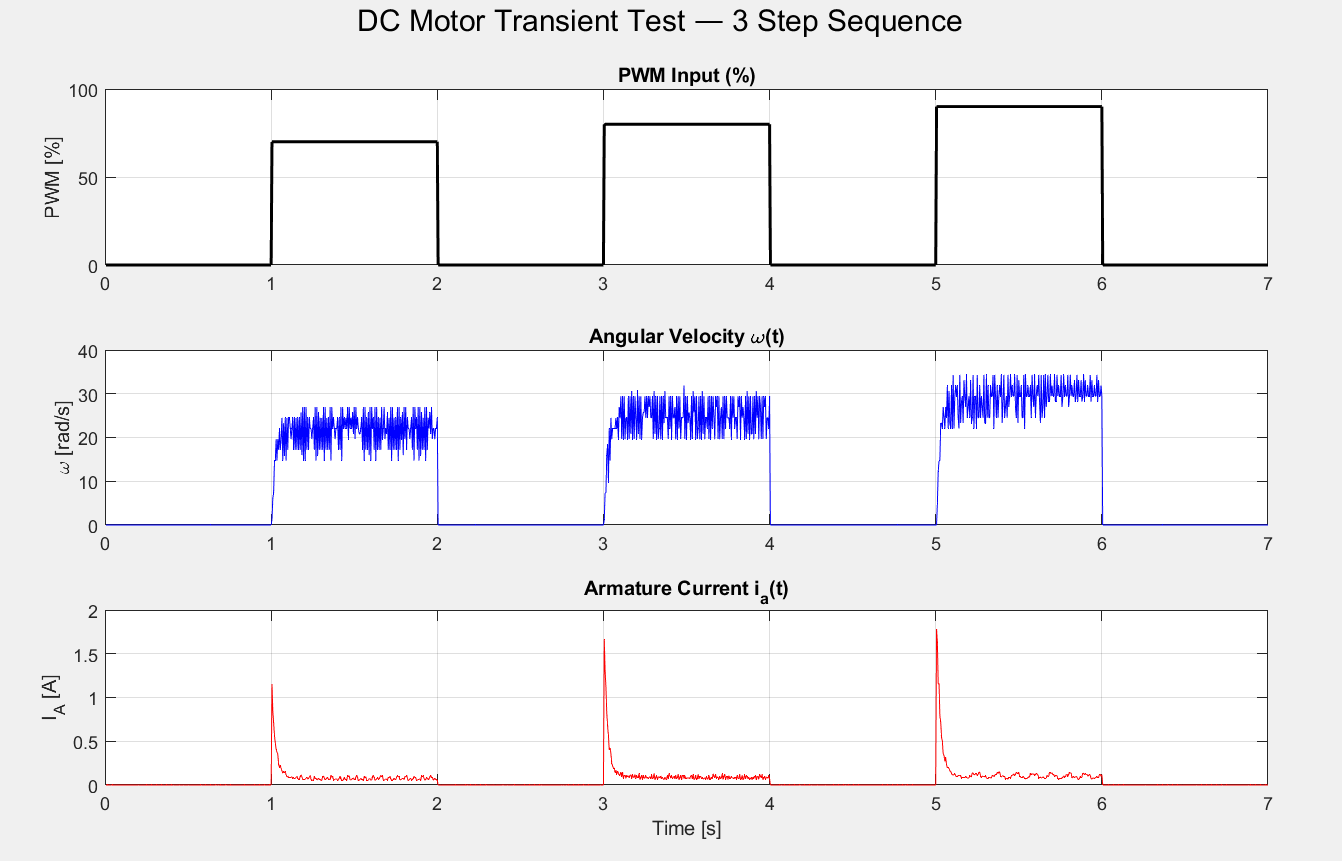

The data file committed next to this chart (first rows):
Ts_real_s, time_s, PWM_input, omega_rad_s, current_A, RPM
0.000000, 0.005001, 0.00, 0.000000, 0.000000, 0.000
0.005000, 0.01, 0.00, 0.000000, 0.000200, 0.000
0.005000, 0.015, 0.00, 0.000000, 0.000200, 0.000
0.005000, 0.02, 0.00, 0.000000, 0.000300, 0.000
0.005000, 0.025, 0.00, 0.000000, 0.000100, 0.000
0.005000, 0.03, 0.00, 0.000000, 0.000100, 0.000
0.005000, 0.035, 0.00, 0.000000, 0.000300, 0.000
0.005000, 0.04, 0.00, 0.000000, 0.000300, 0.000
0.005000, 0.045, 0.00, 0.000000, 0.000200, 0.000
0.005000, 0.05, 0.00, 0.000000, 0.000300, 0.000
0.005000, 0.055, 0.00, 0.000000, 0.000000, 0.000
0.005000, 0.06, 0.00, 0.000000, 0.000200, 0.000
0.005000, 0.065, 0.00, 0.000000, 0.000100, 0.000
0.005000, 0.07, 0.00, 0.000000, 0.000300, 0.000
0.005000, 0.075, 0.00, 0.000000, 0.000000, 0.000
0.005000, 0.08, 0.00, 0.000000, 0.000200, 0.000
0.005000, 0.085, 0.00, 0.000000, 0.000300, 0.000
0.005000, 0.09, 0.00, 0.000000, 0.000200, 0.000
0.005000, 0.095, 0.00, 0.000000, 0.000200, 0.000
0.005000, 0.1, 0.00, 0.000000, 0.000400, 0.000
0.005000, 0.105, 0.00, 0.000000, 0.000200, 0.000
0.005000, 0.11, 0.00, 0.000000, 0.000200, 0.000
0.005000, 0.115, 0.00, 0.000000, 0.000100, 0.000
0.005000, 0.12, 0.00, 0.000000, 0.000100, 0.000
0.005000, 0.125, 0.00, 0.000000, 0.000100, 0.000
0.005000, 0.13, 0.00, 0.000000, 0.000100, 0.000
0.005000, 0.135, 0.00, 0.000000, 0.000200, 0.000
0.005000, 0.14, 0.00, 0.000000, 0.000100, 0.000
0.005000, 0.145, 0.00, 0.000000, 0.000000, 0.000
0.005000, 0.15, 0.00, 0.000000, 0.000100, 0.000
0.005000, 0.155, 0.00, 0.000000, 0.000100, 0.000
0.005000, 0.16, 0.00, 0.000000, 0.000200, 0.000
0.005000, 0.165, 0.00, 0.000000, 0.000100, 0.000
0.005000, 0.17, 0.00, 0.000000, 0.000200, 0.000
0.005000, 0.175, 0.00, 0.000000, 0.000100, 0.000
0.005000, 0.18, 0.00, 0.000000, 0.000000, 0.000
0.005000, 0.185, 0.00, 0.000000, 0.000200, 0.000
0.005000, 0.19, 0.00, 0.000000, 0.000200, 0.000
0.005000, 0.195, 0.00, 0.000000, 0.000300, 0.000
0.005000, 0.2, 0.00, 0.000000, 0.000300, 0.000
0.005000, 0.205, 0.00, 0.000000, 0.000100, 0.000
0.005000, 0.21, 0.00, 0.000000, 0.000100, 0.000
0.005000, 0.215, 0.00, 0.000000, 0.000200, 0.000
0.005000, 0.22, 0.00, 0.000000, -0.000100, 0.000
0.005000, 0.225, 0.00, 0.000000, 0.000100, 0.000
0.005000, 0.23, 0.00, 0.000000, 0.000100, 0.000
0.005000, 0.235, 0.00, 0.000000, 0.000000, 0.000
0.005000, 0.24, 0.00, 0.000000, 0.000000, 0.000
0.005000, 0.245, 0.00, 0.000000, 0.000200, 0.000
0.005000, 0.25, 0.00, 0.000000, 0.000100, 0.000
0.005000, 0.255, 0.00, 0.000000, 0.000000, 0.000
0.005000, 0.26, 0.00, 0.000000, 0.000300, 0.000
0.005000, 0.265, 0.00, 0.000000, 0.000100, 0.000
0.005000, 0.27, 0.00, 0.000000, 0.000200, 0.000
0.005000, 0.275, 0.00, 0.000000, 0.000100, 0.000
0.005000, 0.28, 0.00, 0.000000, 0.000100, 0.000
0.005000, 0.285, 0.00, 0.000000, 0.000000, 0.000
0.005000, 0.29, 0.00, 0.000000, 0.000000, 0.000
0.005000, 0.295, 0.00, 0.000000, 0.000100, 0.000
0.005000, 0.3, 0.00, 0.000000, -0.000100, 0.000
... 1,340 more rows
